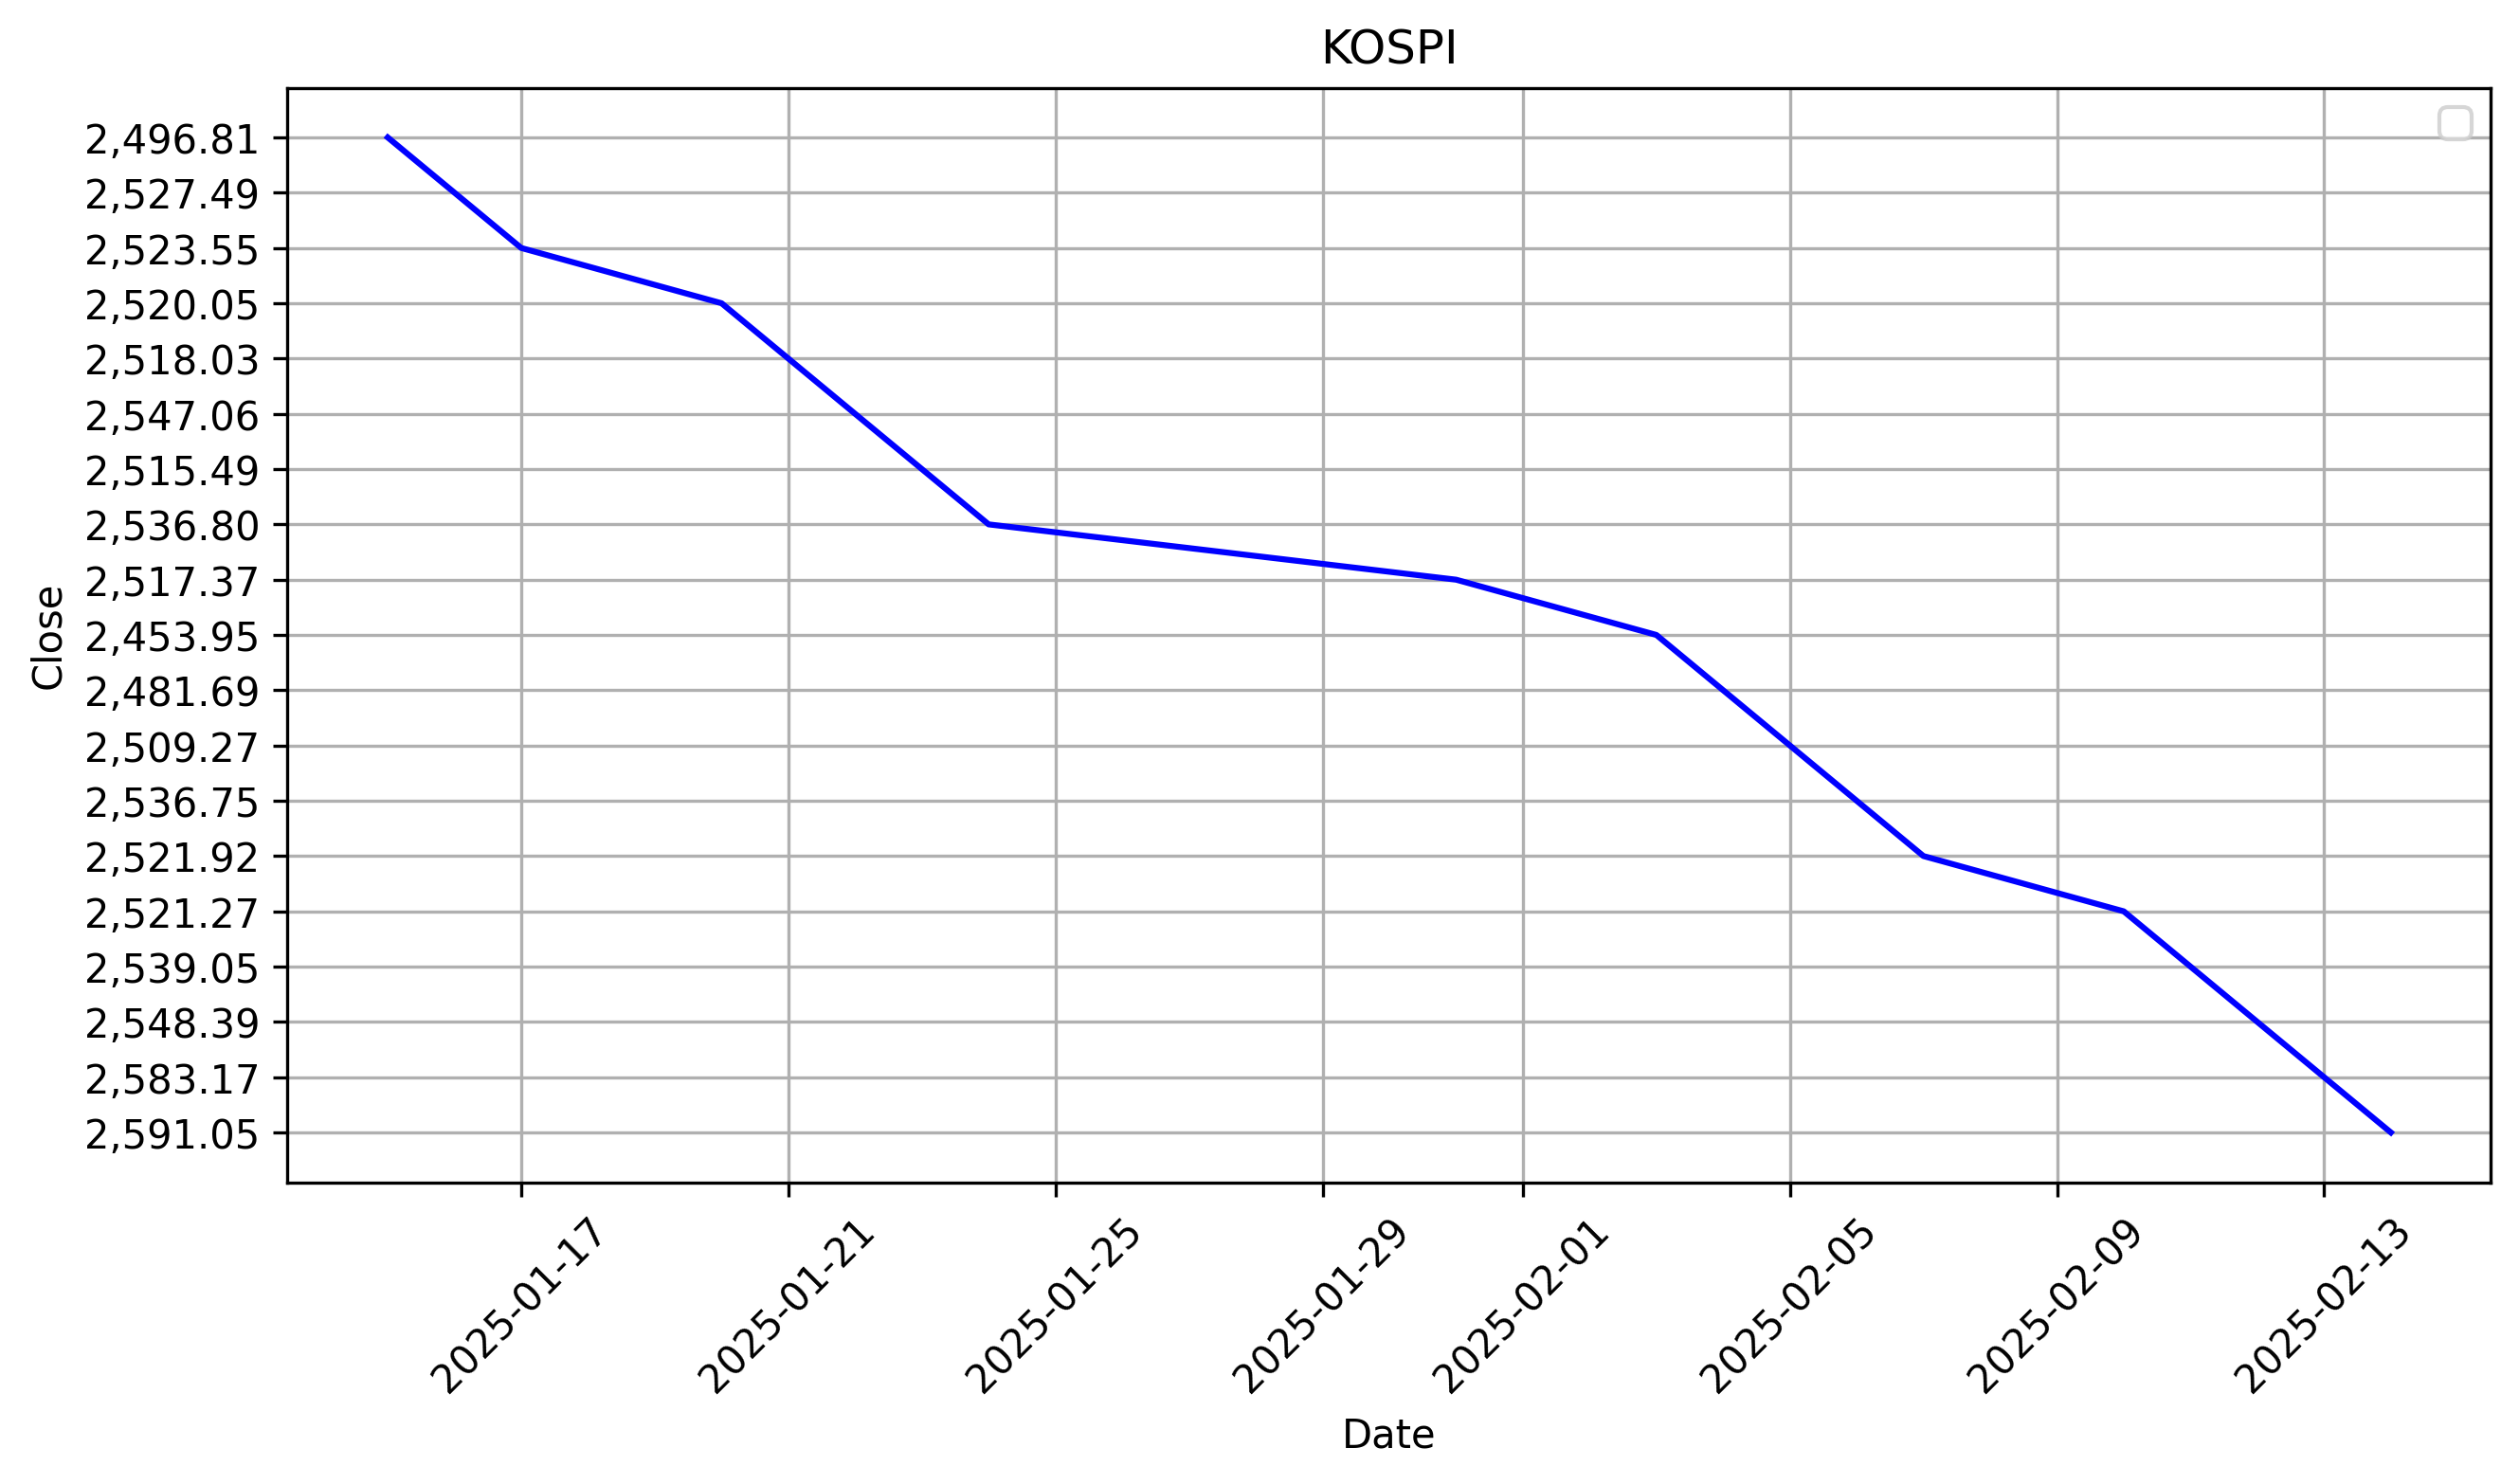

The data file committed next to this chart (first rows):
날짜, 종가, 시가, 고가, 저가, 거래량, 변동 %
2025-02-14, 2,591.05, 2,588.20, 2,600.57, 2,582.84, 499.36M, 0.31%
2025-02-13, 2,583.17, 2,558.95, 2,583.74, 2,555.98, 680.34M, 1.36%
2025-02-12, 2,548.39, 2,534.71, 2,549.58, 2,528.74, 464.89M, 0.37%
2025-02-11, 2,539.05, 2,532.87, 2,549.44, 2,527.74, 451.09M, 0.71%
2025-02-10, 2,521.27, 2,510.64, 2,527.33, 2,499.18, 393.56M, -0.03%
2025-02-07, 2,521.92, 2,532.09, 2,537.63, 2,519.01, 419.87M, -0.58%
2025-02-06, 2,536.75, 2,521.82, 2,536.75, 2,515.34, 479.70M, 1.10%
2025-02-05, 2,509.27, 2,503.94, 2,514.71, 2,498.74, 437.34M, 1.11%
2025-02-04, 2,481.69, 2,481.44, 2,508.35, 2,471.63, 479.38M, 1.13%
2025-02-03, 2,453.95, 2,468.74, 2,468.74, 2,437.61, 522.85M, -2.52%
2025-01-31, 2,517.37, 2,534.33, 2,537.98, 2,496.95, 454.40M, -0.77%
2025-01-24, 2,536.80, 2,529.29, 2,542.83, 2,522.64, 602.01M, 0.85%
2025-01-23, 2,515.49, 2,541.24, 2,541.60, 2,515.49, 609.74M, -1.24%
2025-01-22, 2,547.06, 2,535.80, 2,552.57, 2,526.89, 583.74M, 1.15%
2025-01-21, 2,518.03, 2,533.23, 2,548.44, 2,507.95, 572.01M, -0.08%
2025-01-20, 2,520.05, 2,533.68, 2,536.72, 2,516.28, 437.55M, -0.14%
2025-01-17, 2,523.55, 2,520.85, 2,528.48, 2,513.84, 445.88M, -0.16%
2025-01-16, 2,527.49, 2,528.27, 2,534.01, 2,519.86, 451.06M, 1.23%
2025-01-15, 2,496.81, 2,511.07, 2,524.36, 2,493.10, 538.53M, -0.02%
